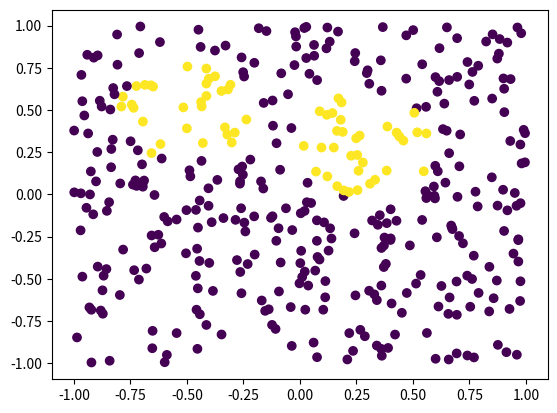

The matplotlib source for this figure:
# libraries required for plotting and maths
import numpy as np
get_ipython().magic('matplotlib inline')
import matplotlib
import matplotlib.pyplot as plt

import matplotlib.patches as patches
ns = 400
#fig1 = plt.figure()
#ax1 = fig1.add_subplot(111, aspect='equal')
#ax1.add_patch(patches.Circle((0.3, 0.3),0.3,fill=False))
#ax1.add_patch(patches.Circle((-0.5, 0.5),0.3,fill = False))

x=2 * np.random.rand(ns,1) -1
y=2 *np.random.rand(ns,1) -1

X=np.column_stack([x,y])

#plt.subplot(121)
#plt.plot(x,y,".")
#plt.title("y=x^2")
#plt.xlabel("x")
#plt.ylabel("y")
#ptsA = np.around(np.random.rand(ns, 2), decimals =3)

def in_circle(x,y):
    if (x-0.3)**2+(y-0.3)**2<0.09:
        return 1
    if (x+0.5)**2+(y-0.5)**2<0.09:
        return 1
    return 0
T=np.array([in_circle(X[i,0],X[i,1]) for i in range(ns)])
#print(T)
#T = (X[:,1]>(m*X[:,0]+κ))
#T = T[:,None]

plt.scatter(X[:,0], X[:,1],c=T)

#plt.axis([-1,1,-1,1])

def predict(Xb, w, v):
    assert Xb.shape[1]==w.shape[0]
    ns=Xb.shape[0]
    Z=np.matmul(Xb,w)
    H=1./(1+np.exp(-Z))
    H=1./(1+np.exp(-Z))

    return P

def cost(P, T):
    C = -np.sum(T*np.log(P)+(1-T)*np.log(1-P))/ns
    return C









